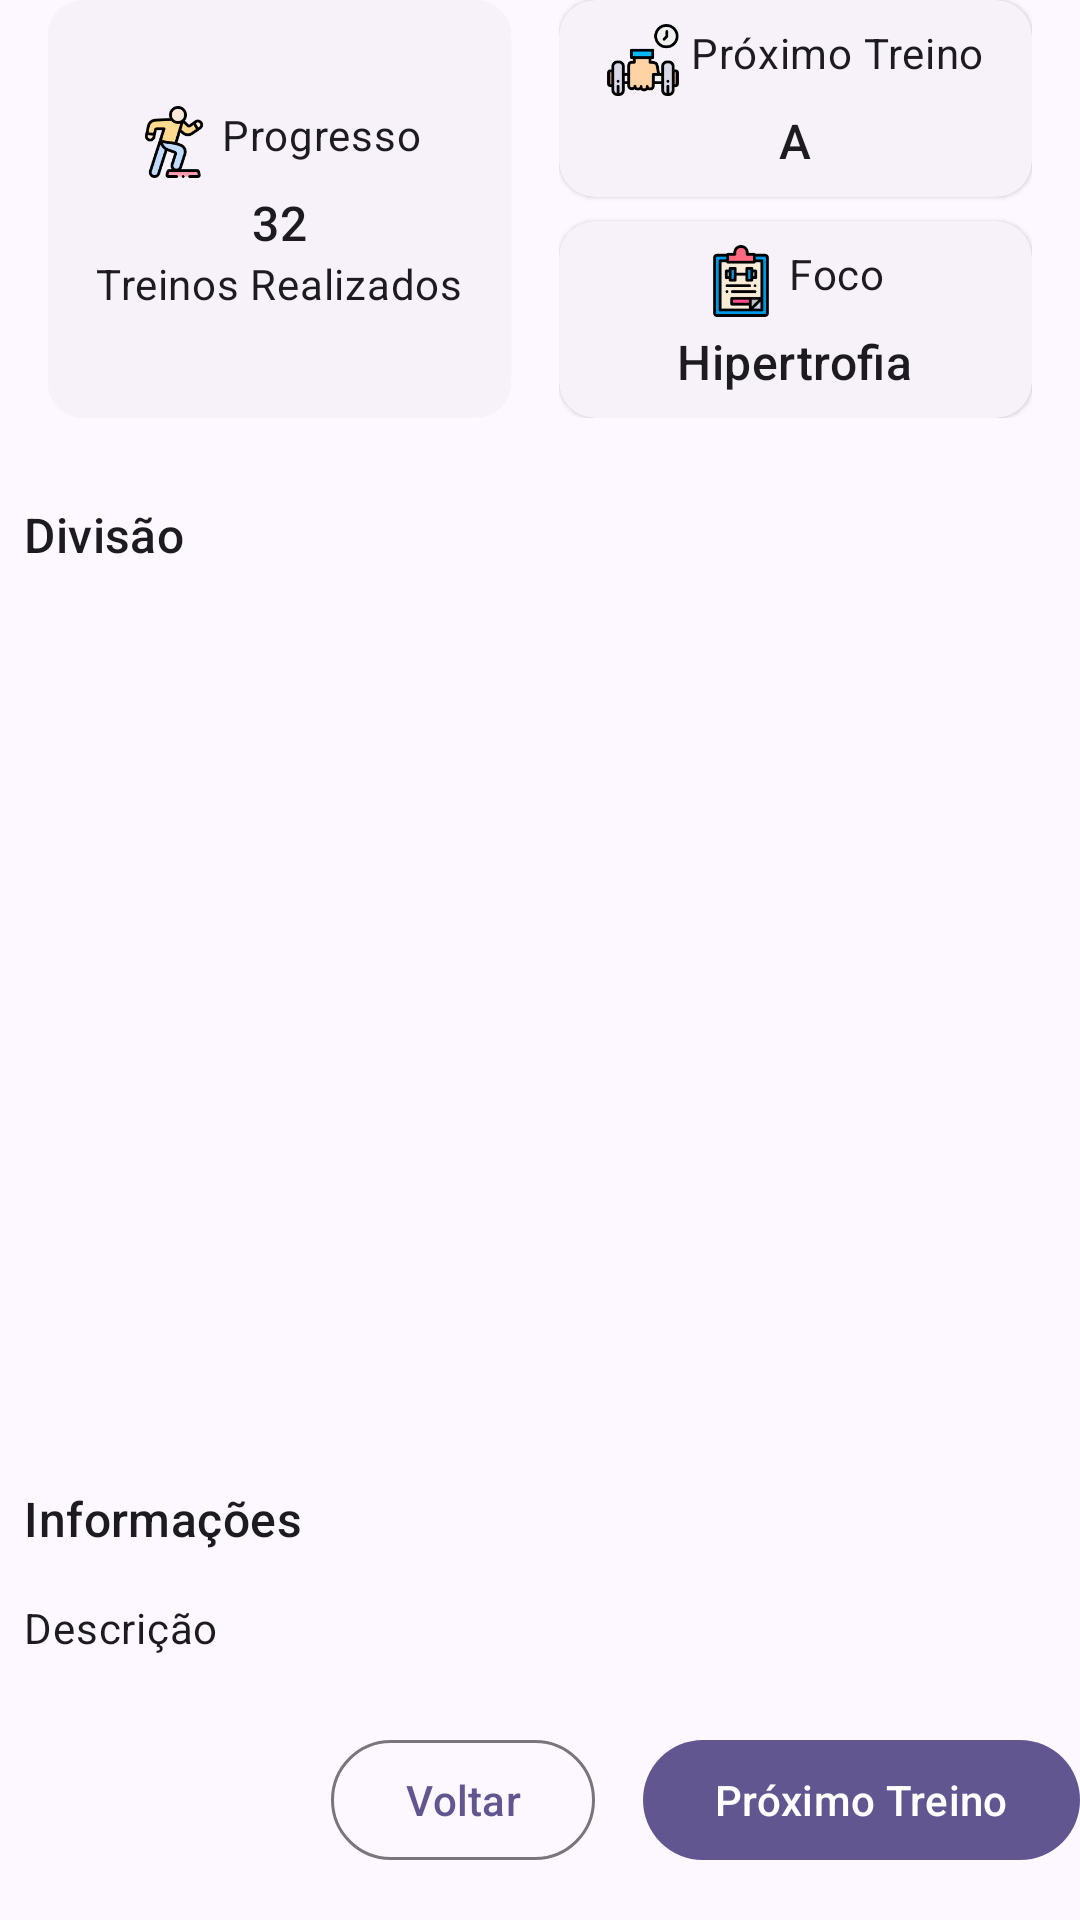

Here is an Android app screen rendered from its layout file. Give the layout XML and the strings, colors and styles it references.
<!-- AndroidManifest.xml: application theme Theme.MOVEProFit -->
<!-- res/layout/fragment_workout.xml -->
<?xml version="1.0" encoding="utf-8"?>
<FrameLayout xmlns:android="http://schemas.android.com/apk/res/android"
    xmlns:tools="http://schemas.android.com/tools"
    android:layout_width="match_parent"
    android:layout_height="match_parent"
    tools:context=".WorkoutFragment">
    <LinearLayout
        android:layout_width="match_parent"
        android:layout_height="match_parent"
        android:orientation="vertical">
        <LinearLayout
            android:layout_width="match_parent"
            android:layout_height="wrap_content"
            android:paddingHorizontal="16dp"
            android:layout_marginBottom="28dp">
            <com.google.android.material.card.MaterialCardView
                style="@style/Widget.Material3.CardView.Elevated"
                android:layout_width="wrap_content"
                android:layout_height="match_parent"
                android:layout_weight="1"
                android:layout_marginRight="16dp">
                <LinearLayout
                    android:layout_width="match_parent"
                    android:layout_height="match_parent"
                    android:orientation="vertical"
                    android:gravity="center"
                    android:padding="8dp">
                    <LinearLayout
                        android:layout_width="wrap_content"
                        android:layout_height="wrap_content"
                        android:layout_marginBottom="4dp">
                        <ImageView
                            android:layout_width="24dp"
                            android:layout_height="24dp"
                            android:src="@drawable/ic_aerobic_128"
                            android:layout_marginRight="4dp"/>
                        <com.google.android.material.textview.MaterialTextView
                            android:layout_width="wrap_content"
                            android:layout_height="wrap_content"
                            android:text="Progresso"
                            style="@style/TextAppearance.Material3.BodyMedium"/>
                    </LinearLayout>
                    <com.google.android.material.textview.MaterialTextView
                        android:id="@+id/tv_counter_finished_workouts"
                        android:layout_width="wrap_content"
                        android:layout_height="wrap_content"
                        android:text="32"
                        style="@style/TextAppearance.Material3.TitleMedium"/>
                    <com.google.android.material.textview.MaterialTextView
                        android:layout_width="wrap_content"
                        android:layout_height="wrap_content"
                        android:text="Treinos Realizados"
                        style="@style/TextAppearance.Material3.BodyMedium"/>
                </LinearLayout>
            </com.google.android.material.card.MaterialCardView>
            <LinearLayout
                android:layout_width="wrap_content"
                android:layout_height="match_parent"
                android:orientation="vertical"
                android:layout_weight="1">
                <com.google.android.material.card.MaterialCardView
                    style="@style/Widget.Material3.CardView.Elevated"
                    android:layout_width="match_parent"
                    android:layout_height="wrap_content"
                    android:layout_marginBottom="8dp">
                    <LinearLayout
                        android:layout_width="match_parent"
                        android:layout_height="match_parent"
                        android:orientation="vertical"
                        android:gravity="center"
                        android:padding="8dp">
                        <LinearLayout
                            android:layout_width="wrap_content"
                            android:layout_height="wrap_content"
                            android:layout_marginBottom="4dp">
                            <ImageView
                                android:layout_width="24dp"
                                android:layout_height="24dp"
                                android:src="@drawable/ic_workout_128"
                                android:layout_marginRight="4dp"/>
                            <com.google.android.material.textview.MaterialTextView
                                android:layout_width="wrap_content"
                                android:layout_height="wrap_content"
                                android:text="Próximo Treino"
                                style="@style/TextAppearance.Material3.BodyMedium"/>
                        </LinearLayout>
                        <com.google.android.material.textview.MaterialTextView
                            android:id="@+id/tv_next_workout"
                            android:layout_width="wrap_content"
                            android:layout_height="wrap_content"
                            android:text="A"
                            style="@style/TextAppearance.Material3.TitleMedium"/>
                    </LinearLayout>
                </com.google.android.material.card.MaterialCardView>
                <com.google.android.material.card.MaterialCardView
                    style="@style/Widget.Material3.CardView.Elevated"
                    android:layout_width="match_parent"
                    android:layout_height="wrap_content">
                    <LinearLayout
                        android:layout_width="match_parent"
                        android:layout_height="match_parent"
                        android:orientation="vertical"
                        android:gravity="center"
                        android:padding="8dp">
                        <LinearLayout
                            android:layout_width="wrap_content"
                            android:layout_height="wrap_content"
                            android:layout_marginBottom="4dp">
                            <ImageView
                                android:layout_width="24dp"
                                android:layout_height="24dp"
                                android:src="@drawable/ic_gym_file_128"
                                android:layout_marginRight="4dp"/>
                            <com.google.android.material.textview.MaterialTextView
                                android:layout_width="wrap_content"
                                android:layout_height="wrap_content"
                                android:text="Foco"
                                style="@style/TextAppearance.Material3.BodyMedium"/>
                        </LinearLayout>
                        <com.google.android.material.textview.MaterialTextView
                            android:id="@+id/tv_focus_workout"
                            android:layout_width="wrap_content"
                            android:layout_height="wrap_content"
                            android:text="Hipertrofia"
                            style="@style/TextAppearance.Material3.TitleMedium"/>
                    </LinearLayout>
                </com.google.android.material.card.MaterialCardView>
            </LinearLayout>
        </LinearLayout>
        
        <com.google.android.material.textview.MaterialTextView
            style="@style/TextAppearance.Material3.TitleMedium"
            android:layout_width="match_parent"
            android:layout_height="wrap_content"
            android:text="Divisão"
            android:layout_marginBottom="16dp"
            android:paddingHorizontal="8dp"/>

        <androidx.recyclerview.widget.RecyclerView
            android:id="@+id/rcv_workout_days"
            android:layout_width="match_parent"
            android:layout_height="0dp"
            android:layout_marginBottom="28dp"
            android:layout_weight="1"/>
        
        <com.google.android.material.textview.MaterialTextView
            style="@style/TextAppearance.Material3.TitleMedium"
            android:layout_width="match_parent"
            android:layout_height="wrap_content"
            android:text="Informações"
            android:layout_marginBottom="16dp"
            android:paddingHorizontal="8dp"/>
        <com.google.android.material.textview.MaterialTextView
            style="@style/TextAppearance.Material3.BodyMedium"
            android:id="@+id/tv_workout_description"
            android:layout_width="match_parent"
            android:layout_height="wrap_content"
            android:text="Descrição"
            android:layout_marginBottom="24dp"
            android:paddingHorizontal="8dp"/>
        <LinearLayout
            android:layout_width="match_parent"
            android:layout_height="wrap_content"
            android:layout_marginBottom="16dp"
            android:gravity="end">
            <com.google.android.material.button.MaterialButton
                android:id="@+id/btn_back_to_home"
                style="@style/Widget.Material3.Button.OutlinedButton"
                android:layout_width="wrap_content"
                android:layout_height="wrap_content"
                android:text="Voltar"
                android:layout_marginRight="16dp"/>
            <com.google.android.material.button.MaterialButton
                android:id="@+id/btn_next_workout"
                style="@style/Widget.Material3.Button"
                android:layout_width="wrap_content"
                android:layout_height="wrap_content"
                android:text="Próximo Treino"/>
        </LinearLayout>
    </LinearLayout>

</FrameLayout>
<!-- resources referenced by this layout -->
<resources>
  <style name="Theme.MOVEProFit" parent="Base.Theme.MOVEProFit" />
  <color name="md_theme_primary">#615690</color>
  <color name="md_theme_onPrimary">#FFFFFF</color>
  <color name="md_theme_primaryContainer">#E6DEFF</color>
  <color name="md_theme_onPrimaryContainer">#1D1148</color>
  <color name="md_theme_secondary">#3E6837</color>
  <color name="md_theme_onSecondary">#FFFFFF</color>
  <color name="md_theme_secondaryContainer">#BFF0B1</color>
  <color name="md_theme_onSecondaryContainer">#002201</color>
  <color name="md_theme_tertiary">#895020</color>
  <color name="md_theme_onTertiary">#FFFFFF</color>
  <color name="md_theme_tertiaryContainer">#FFDCC4</color>
  <color name="md_theme_onTertiaryContainer">#2F1400</color>
  <color name="md_theme_error">#BA1A1A</color>
  <color name="md_theme_onError">#FFFFFF</color>
  <color name="md_theme_errorContainer">#FFDAD6</color>
  <color name="md_theme_onErrorContainer">#410002</color>
  <color name="md_theme_background">#FDF8FF</color>
  <color name="md_theme_onBackground">#1C1B20</color>
  <color name="md_theme_surface">#FDF8FF</color>
  <color name="md_theme_onSurface">#1C1B20</color>
  <color name="md_theme_surfaceVariant">#E6E0EC</color>
  <color name="md_theme_onSurfaceVariant">#48454E</color>
  <color name="md_theme_outline">#79757F</color>
  <color name="md_theme_outlineVariant">#C9C4D0</color>
  <color name="md_theme_inverseSurface">#312F36</color>
  <color name="md_theme_inverseOnSurface">#F4EFF7</color>
  <color name="md_theme_inversePrimary">#CBBEFF</color>
  <color name="md_theme_primaryFixed">#E6DEFF</color>
  <color name="md_theme_onPrimaryFixed">#1D1148</color>
  <color name="md_theme_primaryFixedDim">#CBBEFF</color>
  <color name="md_theme_onPrimaryFixedVariant">#493E76</color>
  <color name="md_theme_secondaryFixed">#BFF0B1</color>
  <color name="md_theme_onSecondaryFixed">#002201</color>
  <color name="md_theme_secondaryFixedDim">#A3D397</color>
  <color name="md_theme_onSecondaryFixedVariant">#275022</color>
  <color name="md_theme_tertiaryFixed">#FFDCC4</color>
  <color name="md_theme_onTertiaryFixed">#2F1400</color>
  <color name="md_theme_tertiaryFixedDim">#FFB781</color>
  <color name="md_theme_onTertiaryFixedVariant">#6D3A09</color>
  <color name="md_theme_surfaceDim">#DDD8E0</color>
  <color name="md_theme_surfaceBright">#FDF8FF</color>
  <color name="md_theme_surfaceContainerLowest">#FFFFFF</color>
  <color name="md_theme_surfaceContainerLow">#F7F2FA</color>
  <color name="md_theme_surfaceContainer">#F1ECF4</color>
  <color name="md_theme_surfaceContainerHigh">#EBE6EE</color>
  <color name="md_theme_surfaceContainerHighest">#E6E1E9</color>
</resources>
